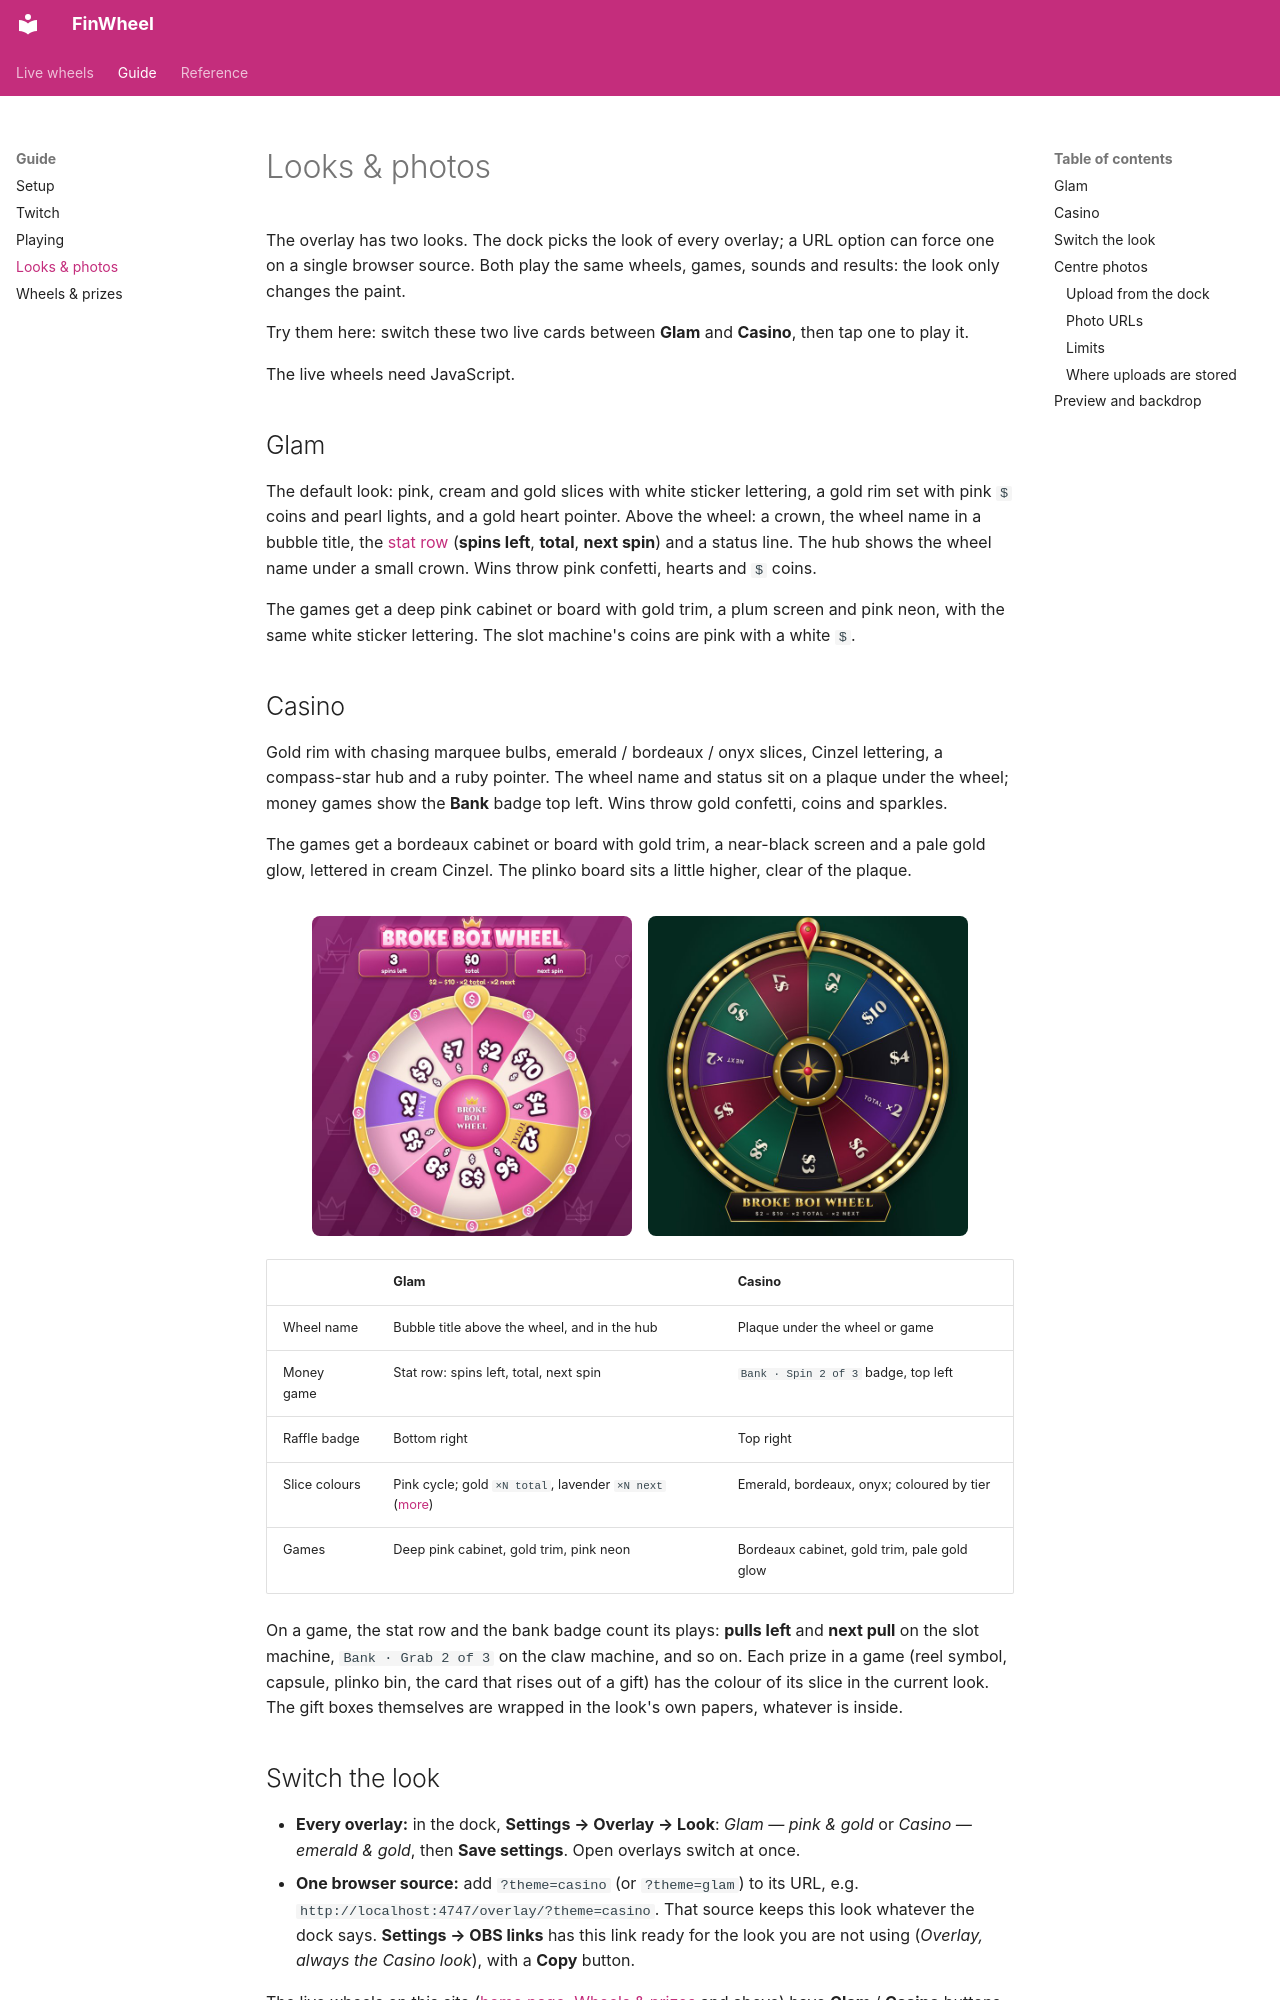

repository: Platob/finwheel · page: looks/index.html · generator: mkdocs

# Looks & photos

The overlay has two looks. The dock picks the look of every overlay; a URL option can force one on a single
browser source. Both play the same wheels, games, sounds and results: the look only changes the paint.

Try them here: switch these two live cards between **Glam** and **Casino**, then tap one to play it.

<div class="fw-live" data-toolbar data-wheels="broke-boi loser-slots" data-details="../wheels/"></div>
<noscript>The live wheels need JavaScript.</noscript>

## Glam

The default look: pink, cream and gold slices with white sticker lettering, a gold rim set with pink `$` coins and
pearl lights, and a gold heart pointer. Above the wheel: a crown, the wheel name in a bubble title, the
[stat row](playing.md#stat-row-and-bank-badge) (**spins left**, **total**, **next spin**) and a status line. The
hub shows the wheel name under a small crown. Wins throw pink confetti, hearts and `$` coins.

The games get a deep pink cabinet or board with gold trim, a plum screen and pink neon, with the same white sticker
lettering. The slot machine's coins are pink with a white `$`.

## Casino

Gold rim with chasing marquee bulbs, emerald / bordeaux / onyx slices, Cinzel lettering, a compass-star hub and a
ruby pointer. The wheel name and status sit on a plaque under the wheel; money games show the **Bank** badge top
left. Wins throw gold confetti, coins and sparkles.

The games get a bordeaux cabinet or board with gold trim, a near-black screen and a pale gold glow, lettered in
cream Cinzel. The plinko board sits a little higher, clear of the plaque.

<div class="grid-shots" markdown>

![Glam look: the Broke Boi Wheel, idle](images/overlay-wheel.jpg){ width="320" }

![Casino look: the Broke Boi Wheel, idle](images/overlay-casino.jpg){ width="320" }

</div>

|               | Glam                                                                                      | Casino                                      |
| ------------- | ----------------------------------------------------------------------------------------- | ------------------------------------------- |
| Wheel name    | Bubble title above the wheel, and in the hub                                              | Plaque under the wheel or game              |
| Money game    | Stat row: spins left, total, next spin                                                    | `Bank · Spin 2 of 3` badge, top left        |
| Raffle badge  | Bottom right                                                                              | Top right                                   |
| Slice colours | Pink cycle; gold `×N total`, lavender `×N next` ([more](wheels.md#how-money-slices-look)) | Emerald, bordeaux, onyx; coloured by tier   |
| Games         | Deep pink cabinet, gold trim, pink neon                                                   | Bordeaux cabinet, gold trim, pale gold glow |

On a game, the stat row and the bank badge count its plays: **pulls left** and **next pull** on the slot machine,
`Bank · Grab 2 of 3` on the claw machine, and so on. Each prize in a game (reel symbol, capsule, plinko bin, the
card that rises out of a gift) has the colour of its slice in the current look. The gift boxes themselves are
wrapped in the look's own papers, whatever is inside.
